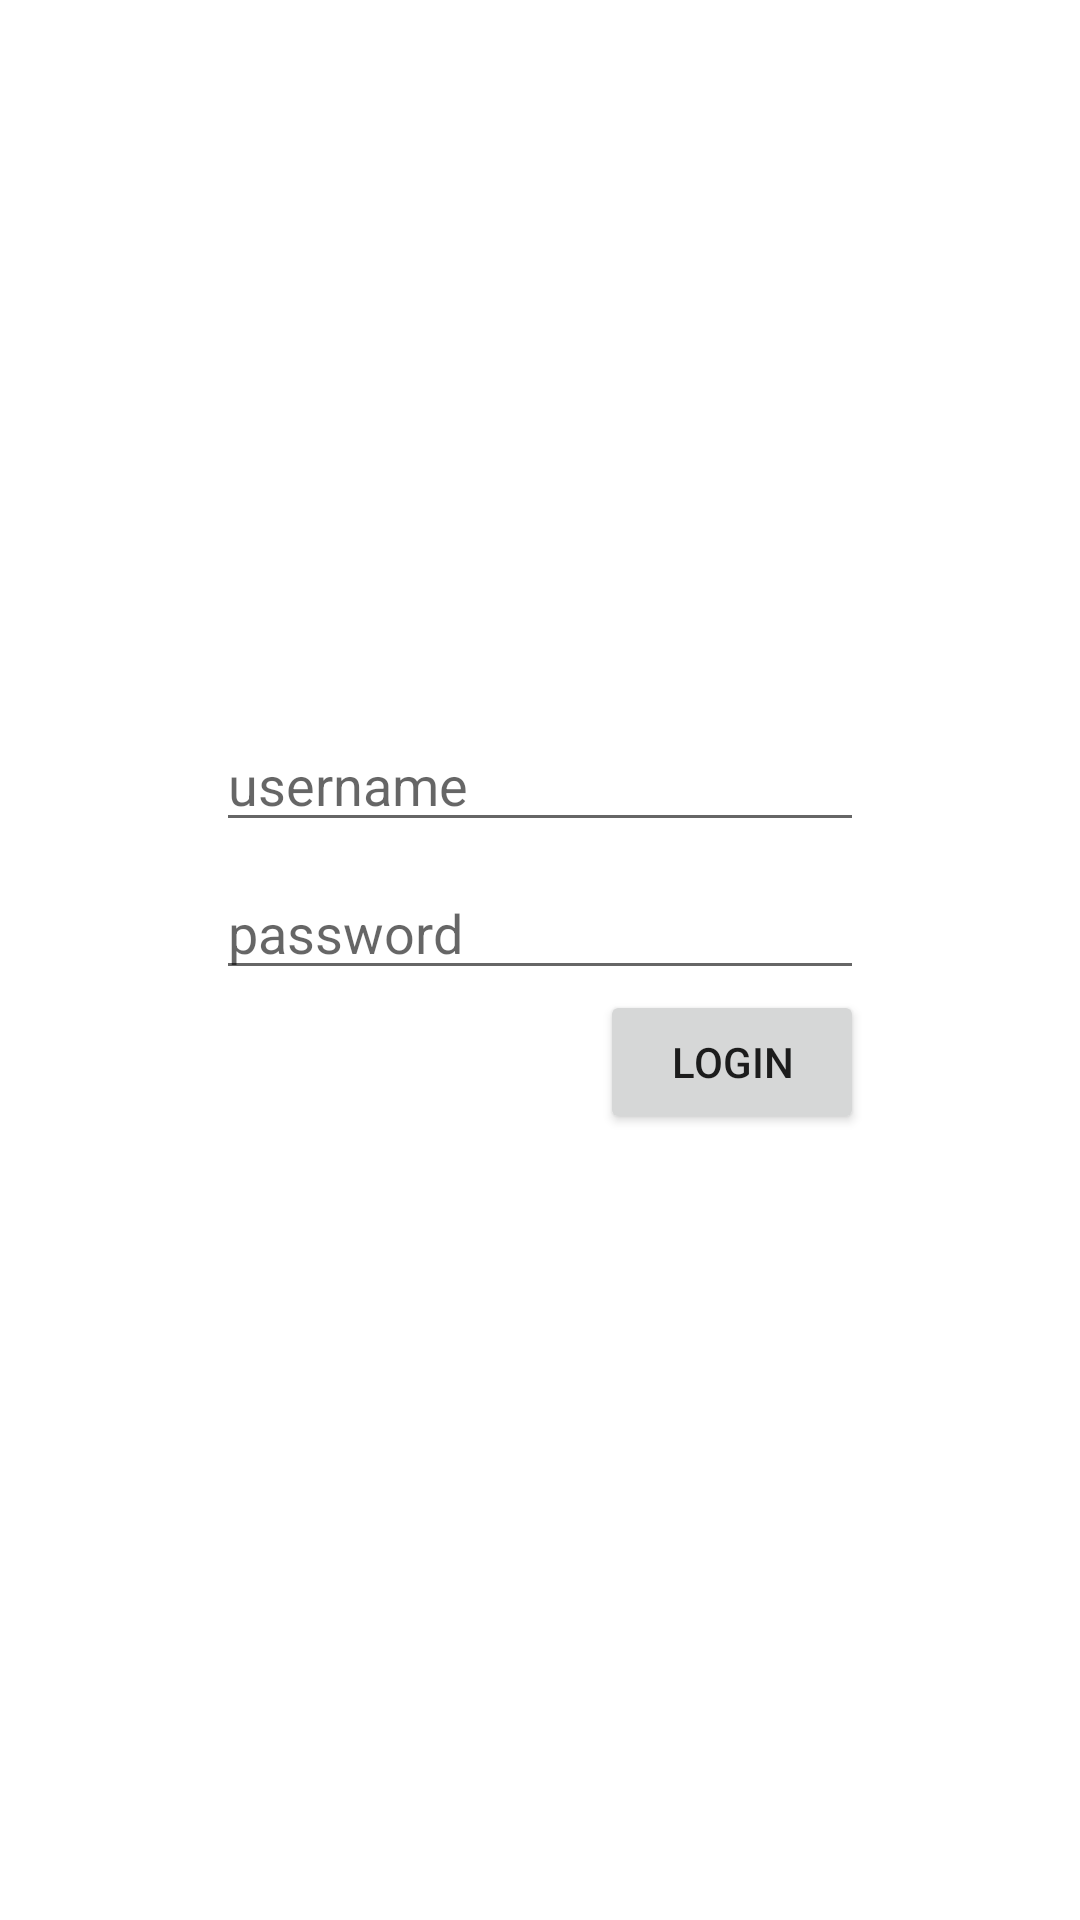

This screen was rendered from an Android layout file. Write that file and the resources it references.
<!-- AndroidManifest.xml: application theme Theme.Parsagram -->
<!-- res/layout/activity_login.xml -->
<?xml version="1.0" encoding="utf-8"?>
<androidx.constraintlayout.widget.ConstraintLayout xmlns:android="http://schemas.android.com/apk/res/android"
    xmlns:app="http://schemas.android.com/apk/res-auto"
    xmlns:tools="http://schemas.android.com/tools"
    android:layout_width="match_parent"
    android:layout_height="match_parent"
    tools:context=".LoginActivity">

    <EditText
        android:id="@+id/etUsername"
        android:layout_width="0dp"
        android:layout_height="wrap_content"
        android:ems="10"
        android:hint="username"
        android:inputType="textPersonName"
        app:layout_constraintBottom_toBottomOf="parent"
        app:layout_constraintEnd_toStartOf="@+id/guideline3"
        app:layout_constraintStart_toStartOf="@+id/guideline2"
        app:layout_constraintTop_toTopOf="parent"
        app:layout_constraintVertical_bias=".4" />

    <EditText
        android:id="@+id/etPassword"
        android:layout_width="0dp"
        android:layout_height="wrap_content"
        android:layout_marginTop="8dp"
        android:ems="10"
        android:hint="password"
        android:inputType="textPassword"
        app:layout_constraintEnd_toStartOf="@+id/guideline3"
        app:layout_constraintStart_toStartOf="@+id/guideline2"
        app:layout_constraintTop_toBottomOf="@+id/etUsername" />

    <Button
        android:id="@+id/btnLogin"
        android:layout_width="wrap_content"
        android:layout_height="wrap_content"
        android:text="Login"
        app:layout_constraintEnd_toStartOf="@+id/guideline3"
        app:layout_constraintTop_toBottomOf="@+id/etPassword" />

    <androidx.constraintlayout.widget.Guideline
        android:id="@+id/guideline2"
        android:layout_width="wrap_content"
        android:layout_height="wrap_content"
        android:orientation="vertical"
        app:layout_constraintGuide_percent=".2" />

    <androidx.constraintlayout.widget.Guideline
        android:id="@+id/guideline3"
        android:layout_width="wrap_content"
        android:layout_height="wrap_content"
        android:orientation="vertical"
        app:layout_constraintGuide_percent=".8" />

</androidx.constraintlayout.widget.ConstraintLayout>
<!-- resources referenced by this layout -->
<resources>
  <style name="Theme.Parsagram" parent="Theme.MaterialComponents.DayNight.DarkActionBar">
          
          <item name="colorPrimary">@color/purple_500</item>
          <item name="colorPrimaryVariant">@color/purple_700</item>
          <item name="colorOnPrimary">@color/white</item>
          
          <item name="colorSecondary">@color/teal_200</item>
          <item name="colorSecondaryVariant">@color/teal_700</item>
          <item name="colorOnSecondary">@color/black</item>
          
          <item name="android:statusBarColor" tools:targetApi="l">?attr/colorPrimaryVariant</item>
          
      </style>
  <!-- not gathered from this repository: default colours our renderer supplied (Android Studio template values) -->
  <color name="purple_500">#FF6200EE</color>
  <color name="purple_700">#FF3700B3</color>
  <color name="teal_200">#FF03DAC5</color>
  <color name="teal_700">#FF018786</color>
  <color name="black">#FF000000</color>
  <color name="white">#FFFFFFFF</color>
</resources>
